Photos from the image-classification dataset "inputs" in the GitHub repository mattycars/rt_img_class_pytorch. Its 4 classes are: glide, loose, none, slab.

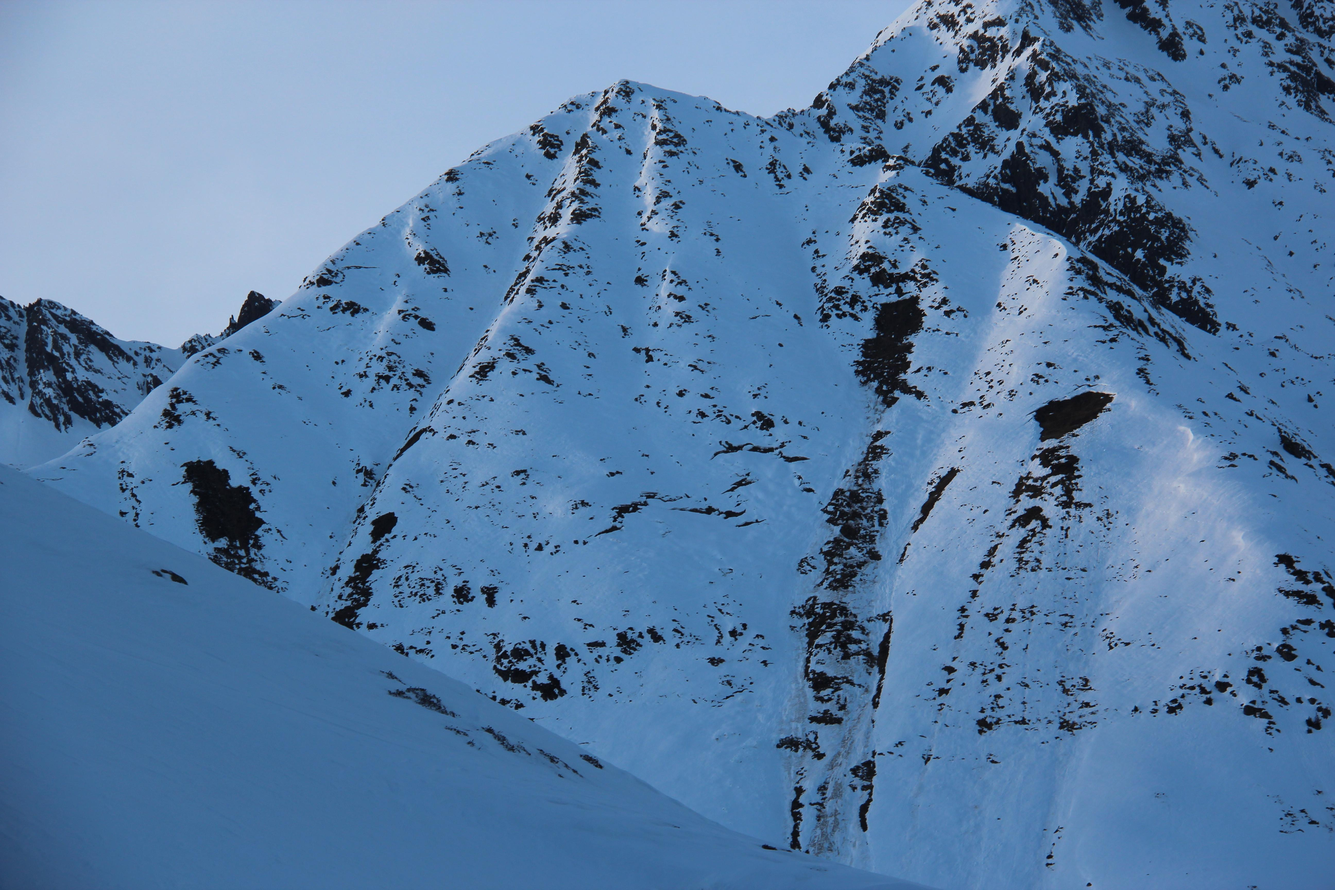
Label: glide

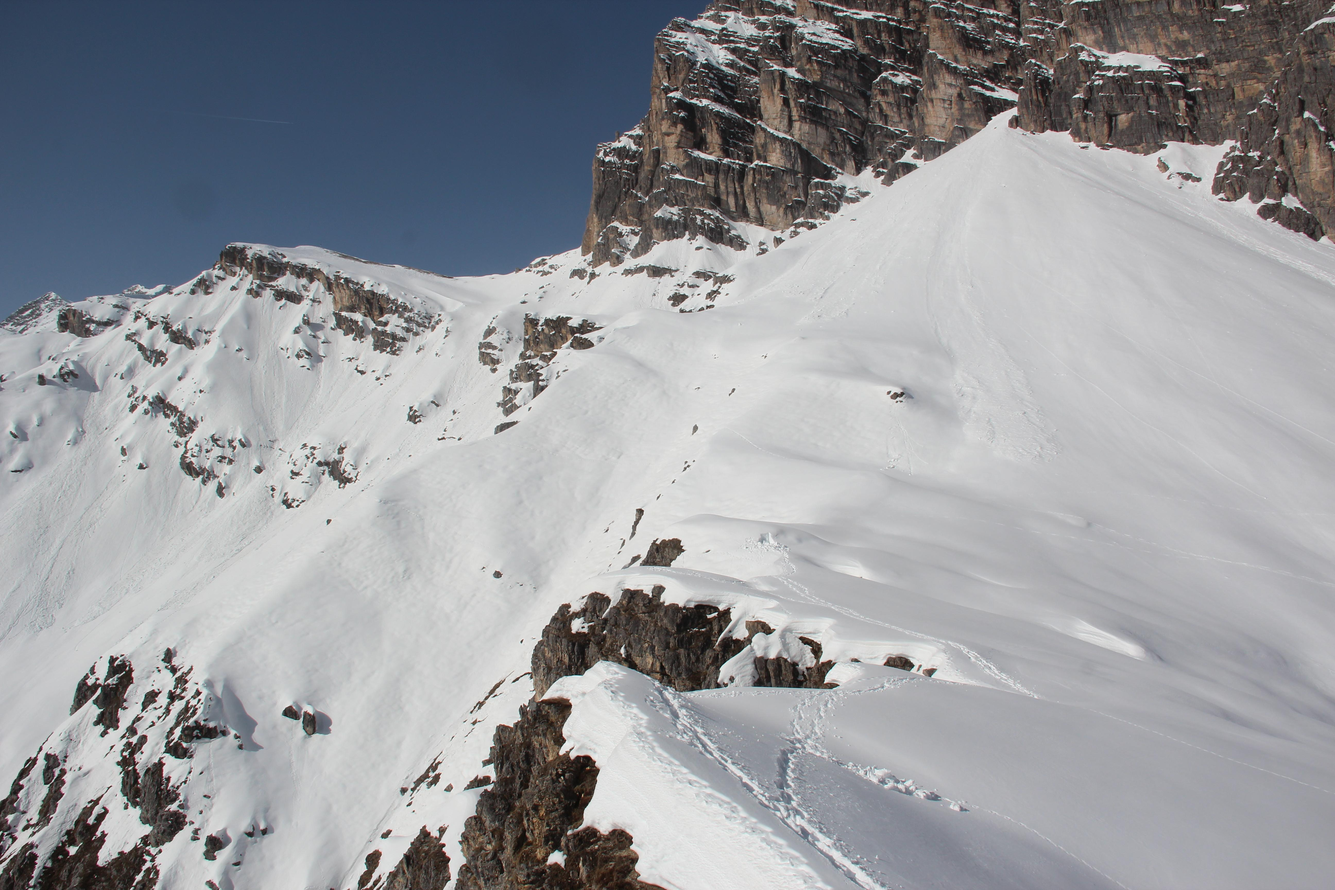
Label: loose

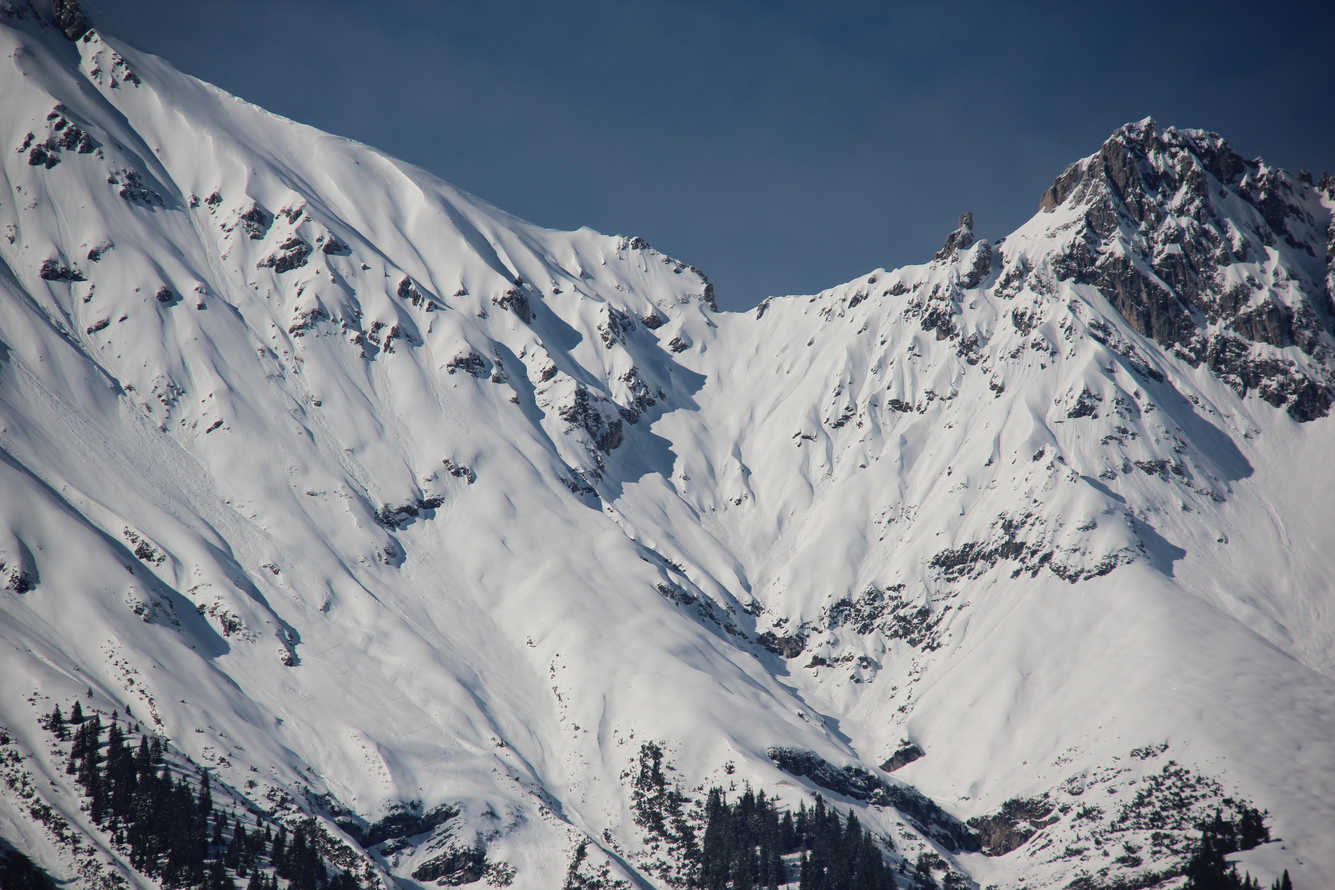
Label: loose

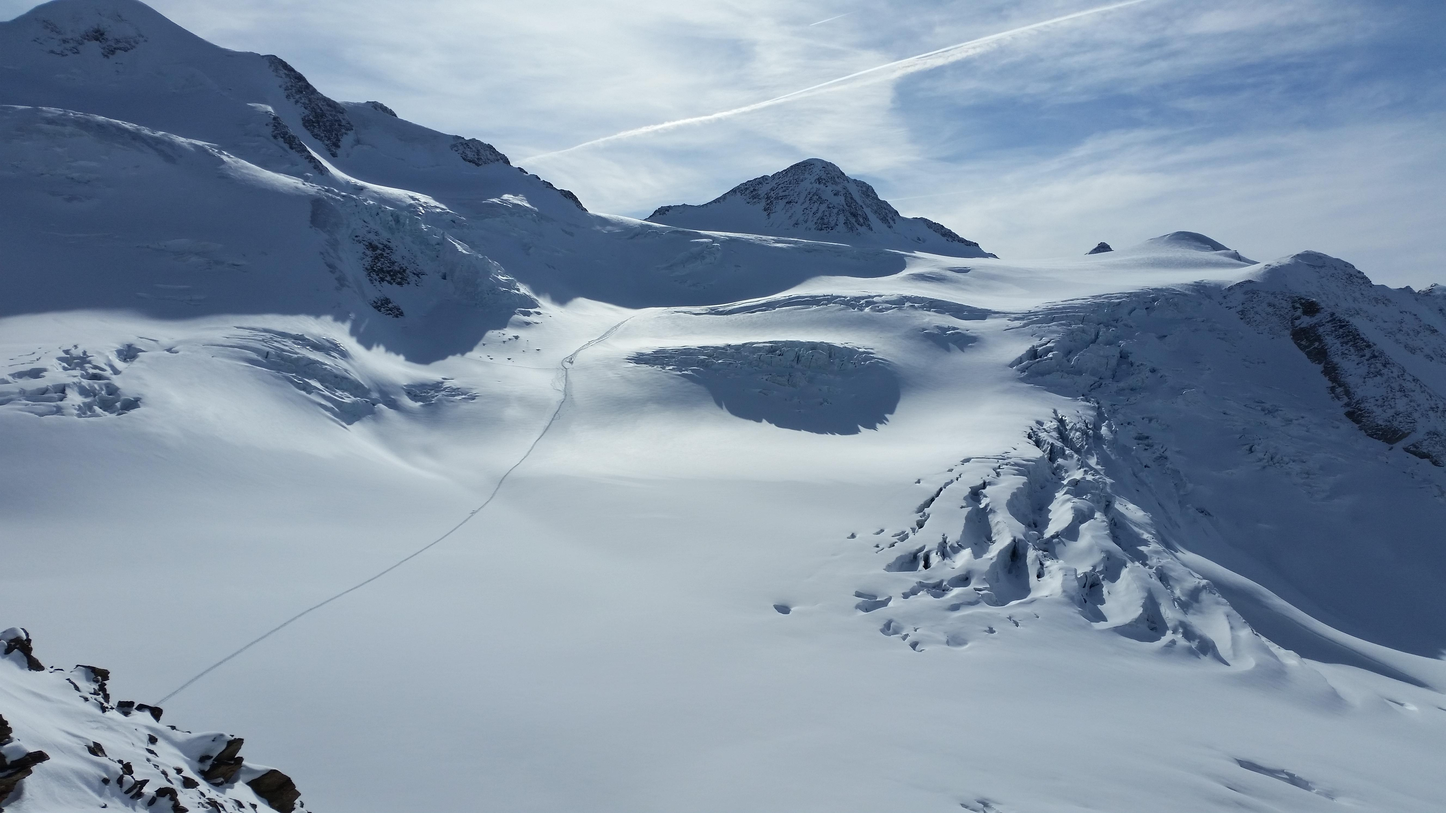
Label: none

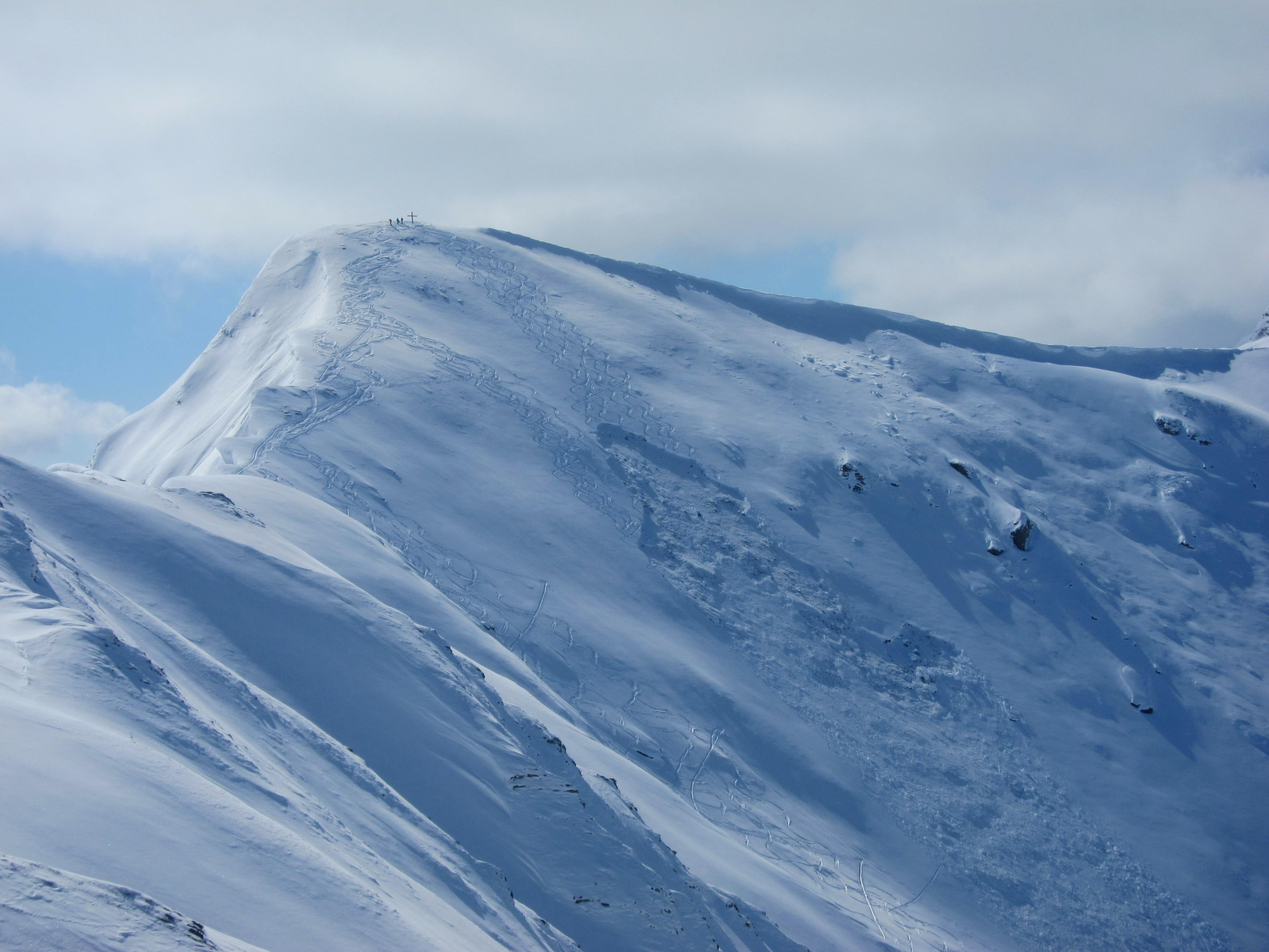
Label: slab

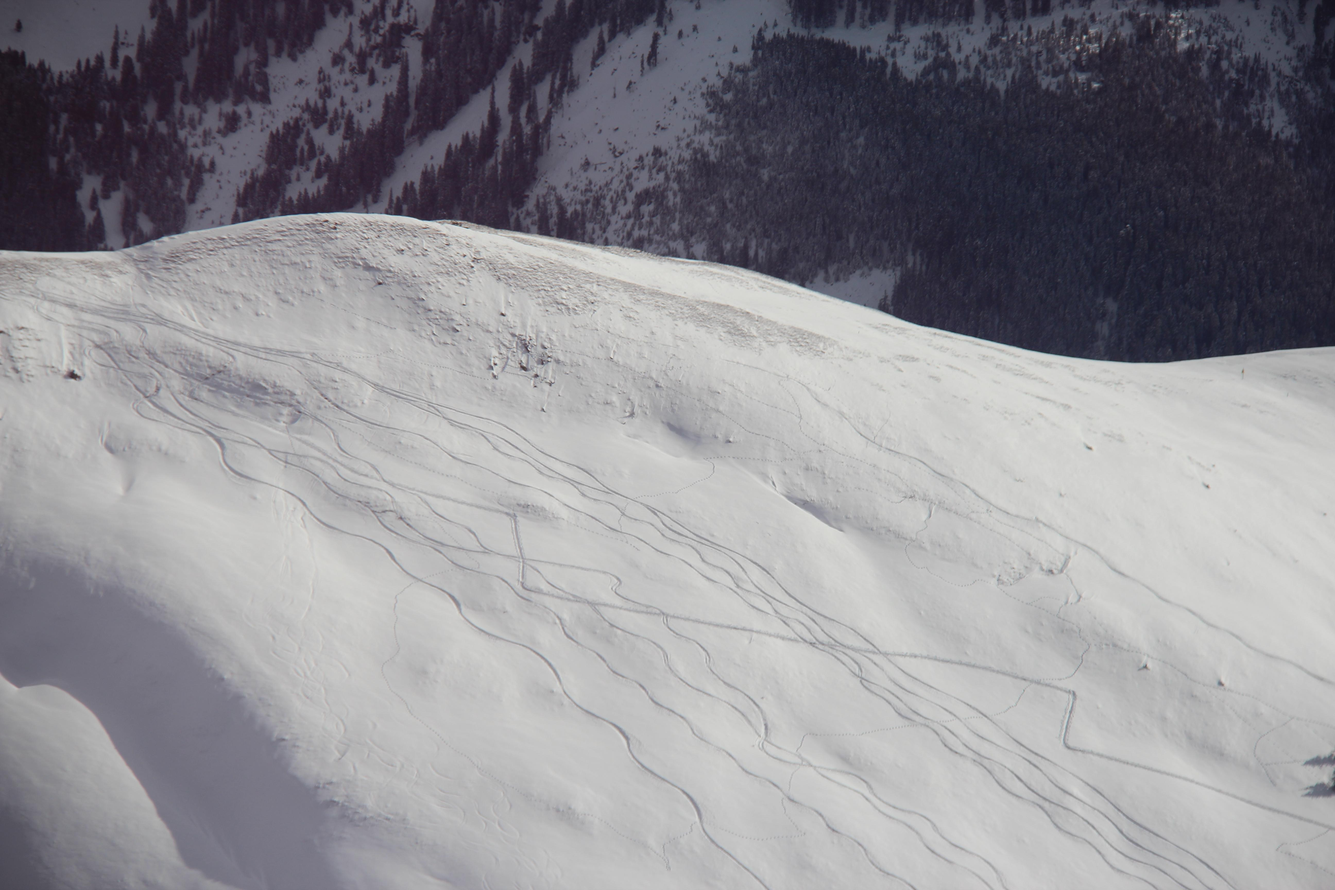
Label: none
